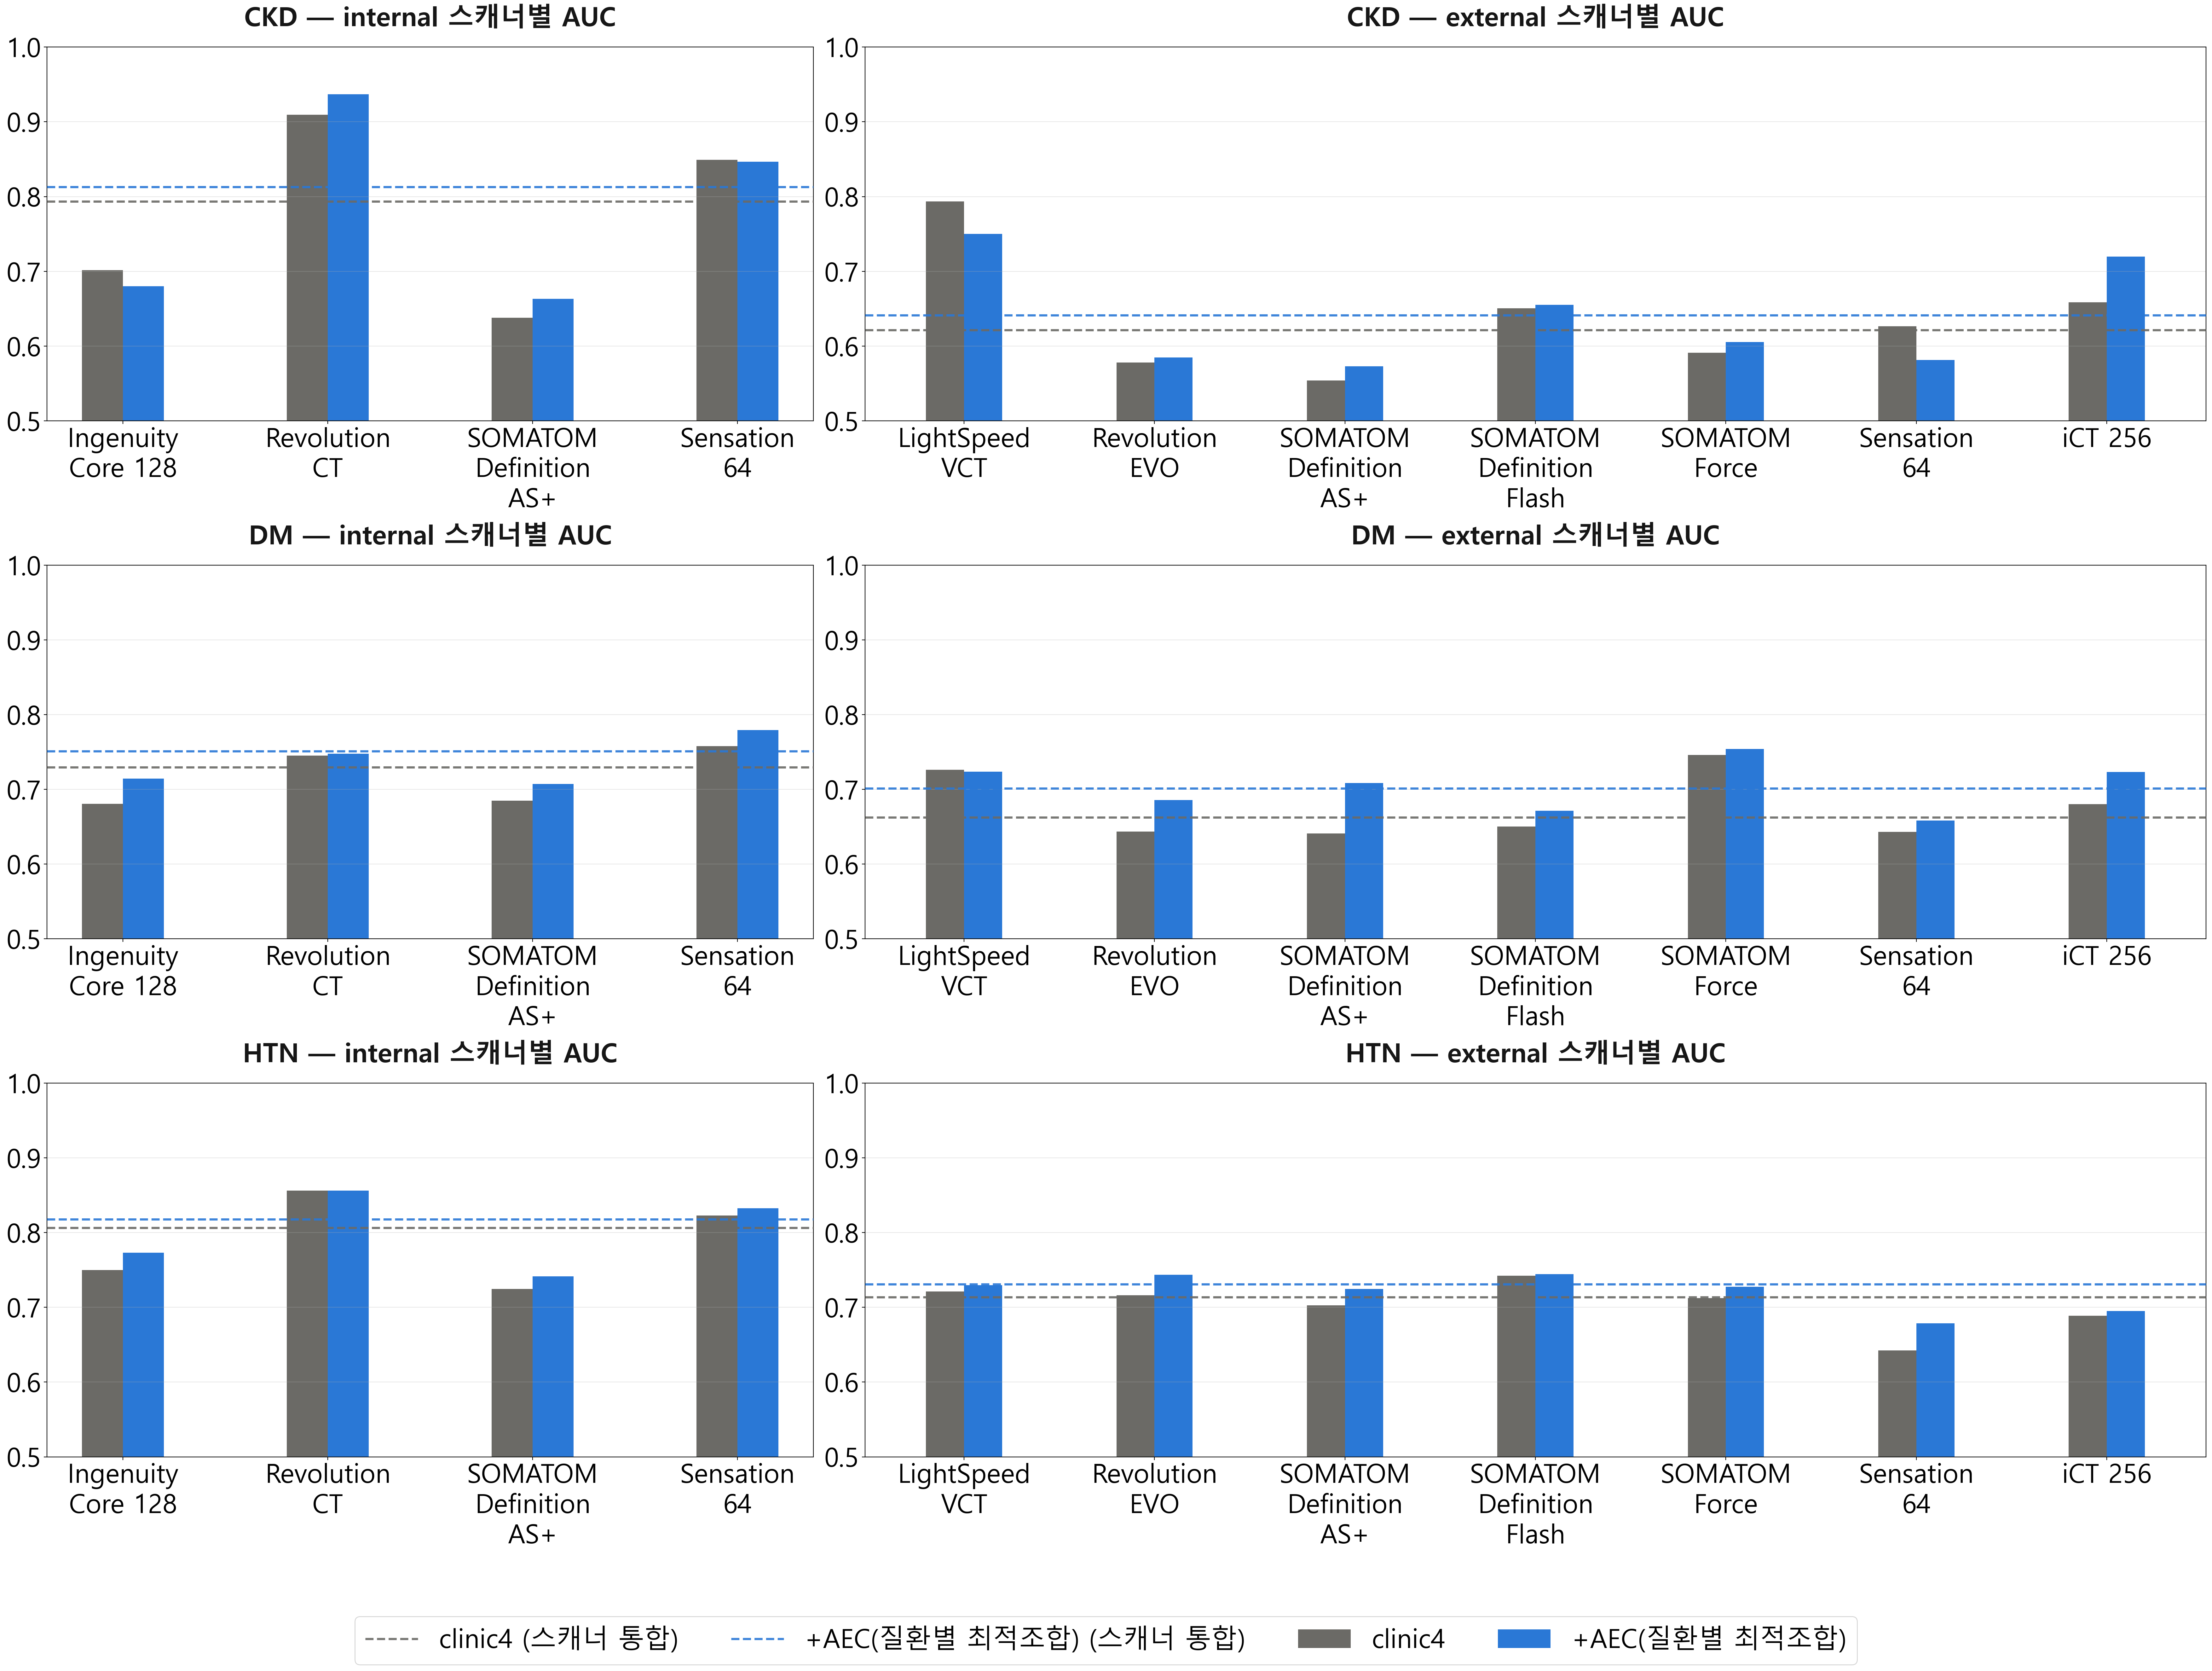

The table this chart was drawn from, first rows:
feature, model, cohort, scanner, n, n_pos, auc, sensitivity, specificity, accuracy
CKD, clinic4, external, Revolution EVO, 149, 39, 0.5779, 0.5897, 0.5091, 0.5302
CKD, clinic4, external, LightSpeed VCT, 50, 4, 0.7935, 0.75, 0.6739, 0.68
CKD, clinic4, external, SOMATOM Definition Flash, 228, 44, 0.6507, 0.7955, 0.4837, 0.5439
CKD, clinic4, external, Sensation 64, 48, 10, 0.6263, 0.8, 0.3684, 0.4583
CKD, clinic4, external, SOMATOM Force, 123, 24, 0.5909, 0.625, 0.4848, 0.5122
CKD, clinic4, external, SOMATOM Definition AS+, 165, 18, 0.554, 0.6111, 0.449, 0.4667
CKD, clinic4, external, iCT 256, 135, 20, 0.6587, 0.65, 0.5478, 0.563
CKD, clinic4, internal, Revolution CT, 317, 15, 0.9093, 0.9333, 0.7517, 0.7603
CKD, clinic4, internal, Sensation 64, 380, 23, 0.8491, 0.9565, 0.6583, 0.6763
CKD, clinic4, internal, SOMATOM Definition AS+, 180, 31, 0.6378, 0.7742, 0.3826, 0.45
CKD, clinic4, internal, Ingenuity Core 128, 202, 14, 0.7014, 0.7857, 0.4787, 0.5
CKD, clinic4_aec_best, external, Revolution EVO, 149, 39, 0.5846, 0.4872, 0.5818, 0.557
CKD, clinic4_aec_best, external, LightSpeed VCT, 50, 4, 0.75, 0.75, 0.6739, 0.68
CKD, clinic4_aec_best, external, SOMATOM Definition Flash, 228, 44, 0.6553, 0.5227, 0.6576, 0.6316
CKD, clinic4_aec_best, external, Sensation 64, 48, 10, 0.5816, 0.7, 0.5263, 0.5625
CKD, clinic4_aec_best, external, SOMATOM Force, 123, 24, 0.6052, 0.4583, 0.6768, 0.6341
CKD, clinic4_aec_best, external, SOMATOM Definition AS+, 165, 18, 0.5729, 0.5, 0.6803, 0.6606
CKD, clinic4_aec_best, external, iCT 256, 135, 20, 0.7196, 0.5, 0.7304, 0.6963
CKD, clinic4_aec_best, internal, Revolution CT, 317, 15, 0.9369, 0.9333, 0.8311, 0.836
CKD, clinic4_aec_best, internal, Sensation 64, 380, 23, 0.8467, 0.913, 0.7311, 0.7421
CKD, clinic4_aec_best, internal, SOMATOM Definition AS+, 180, 31, 0.6633, 0.8387, 0.5034, 0.5611
CKD, clinic4_aec_best, internal, Ingenuity Core 128, 202, 14, 0.6801, 0.5714, 0.6915, 0.6832
DM, clinic4, external, Revolution EVO, 149, 57, 0.6434, 0.5789, 0.6087, 0.5973
DM, clinic4, external, LightSpeed VCT, 50, 9, 0.7263, 0.5556, 0.7561, 0.72
DM, clinic4, external, SOMATOM Definition Flash, 228, 78, 0.6502, 0.6282, 0.54, 0.5702
DM, clinic4, external, Sensation 64, 48, 17, 0.6433, 0.8235, 0.2903, 0.4792
DM, clinic4, external, SOMATOM Force, 123, 33, 0.7458, 0.8182, 0.6, 0.6585
DM, clinic4, external, SOMATOM Definition AS+, 165, 41, 0.641, 0.7073, 0.4839, 0.5394
DM, clinic4, external, iCT 256, 135, 39, 0.68, 0.6667, 0.5938, 0.6148
DM, clinic4, internal, Revolution CT, 317, 51, 0.7453, 0.6863, 0.7293, 0.7224
DM, clinic4, internal, Sensation 64, 380, 69, 0.7579, 0.7391, 0.6592, 0.6737
DM, clinic4, internal, SOMATOM Definition AS+, 180, 44, 0.6848, 0.7273, 0.4779, 0.5389
DM, clinic4, internal, Ingenuity Core 128, 202, 38, 0.6807, 0.7105, 0.628, 0.6436
DM, clinic4_aec_best, external, Revolution EVO, 149, 57, 0.6855, 0.7895, 0.4457, 0.5772
DM, clinic4_aec_best, external, LightSpeed VCT, 50, 9, 0.7236, 0.7778, 0.5366, 0.58
DM, clinic4_aec_best, external, SOMATOM Definition Flash, 228, 78, 0.6712, 0.8077, 0.4533, 0.5746
DM, clinic4_aec_best, external, Sensation 64, 48, 17, 0.6584, 0.9412, 0.2581, 0.5
DM, clinic4_aec_best, external, SOMATOM Force, 123, 33, 0.7539, 0.9091, 0.4667, 0.5854
DM, clinic4_aec_best, external, SOMATOM Definition AS+, 165, 41, 0.7083, 0.8293, 0.5484, 0.6182
DM, clinic4_aec_best, external, iCT 256, 135, 39, 0.7233, 0.8205, 0.4792, 0.5778
DM, clinic4_aec_best, internal, Revolution CT, 317, 51, 0.7476, 0.7843, 0.6466, 0.6688
DM, clinic4_aec_best, internal, Sensation 64, 380, 69, 0.7792, 0.8406, 0.5884, 0.6342
DM, clinic4_aec_best, internal, SOMATOM Definition AS+, 180, 44, 0.7071, 0.9773, 0.3676, 0.5167
DM, clinic4_aec_best, internal, Ingenuity Core 128, 202, 38, 0.7145, 0.7105, 0.6402, 0.6535
HTN, clinic4, external, Revolution EVO, 149, 88, 0.7163, 0.6477, 0.6721, 0.6577
HTN, clinic4, external, LightSpeed VCT, 50, 13, 0.7214, 0.5385, 0.7297, 0.68
HTN, clinic4, external, SOMATOM Definition Flash, 228, 96, 0.7425, 0.7812, 0.5758, 0.6623
HTN, clinic4, external, Sensation 64, 48, 29, 0.6425, 0.8276, 0.3684, 0.6458
HTN, clinic4, external, SOMATOM Force, 123, 58, 0.7122, 0.7241, 0.6462, 0.6829
HTN, clinic4, external, SOMATOM Definition AS+, 165, 76, 0.7028, 0.7895, 0.5169, 0.6424
HTN, clinic4, external, iCT 256, 135, 47, 0.6888, 0.7447, 0.6136, 0.6593
HTN, clinic4, internal, Revolution CT, 317, 60, 0.8563, 0.85, 0.7821, 0.795
HTN, clinic4, internal, Sensation 64, 380, 119, 0.8229, 0.7899, 0.7471, 0.7605
HTN, clinic4, internal, SOMATOM Definition AS+, 180, 79, 0.7247, 0.8101, 0.5149, 0.6444
HTN, clinic4, internal, Ingenuity Core 128, 202, 66, 0.7501, 0.7424, 0.6324, 0.6683
HTN, clinic4_aec_best, external, Revolution EVO, 149, 88, 0.7437, 0.6818, 0.7213, 0.698
HTN, clinic4_aec_best, external, LightSpeed VCT, 50, 13, 0.7297, 0.5385, 0.7027, 0.66
HTN, clinic4_aec_best, external, SOMATOM Definition Flash, 228, 96, 0.7446, 0.5625, 0.7576, 0.6754
HTN, clinic4_aec_best, external, Sensation 64, 48, 29, 0.6788, 0.8276, 0.4737, 0.6875
HTN, clinic4_aec_best, external, SOMATOM Force, 123, 58, 0.7276, 0.5862, 0.7385, 0.6667
... 6 more rows
